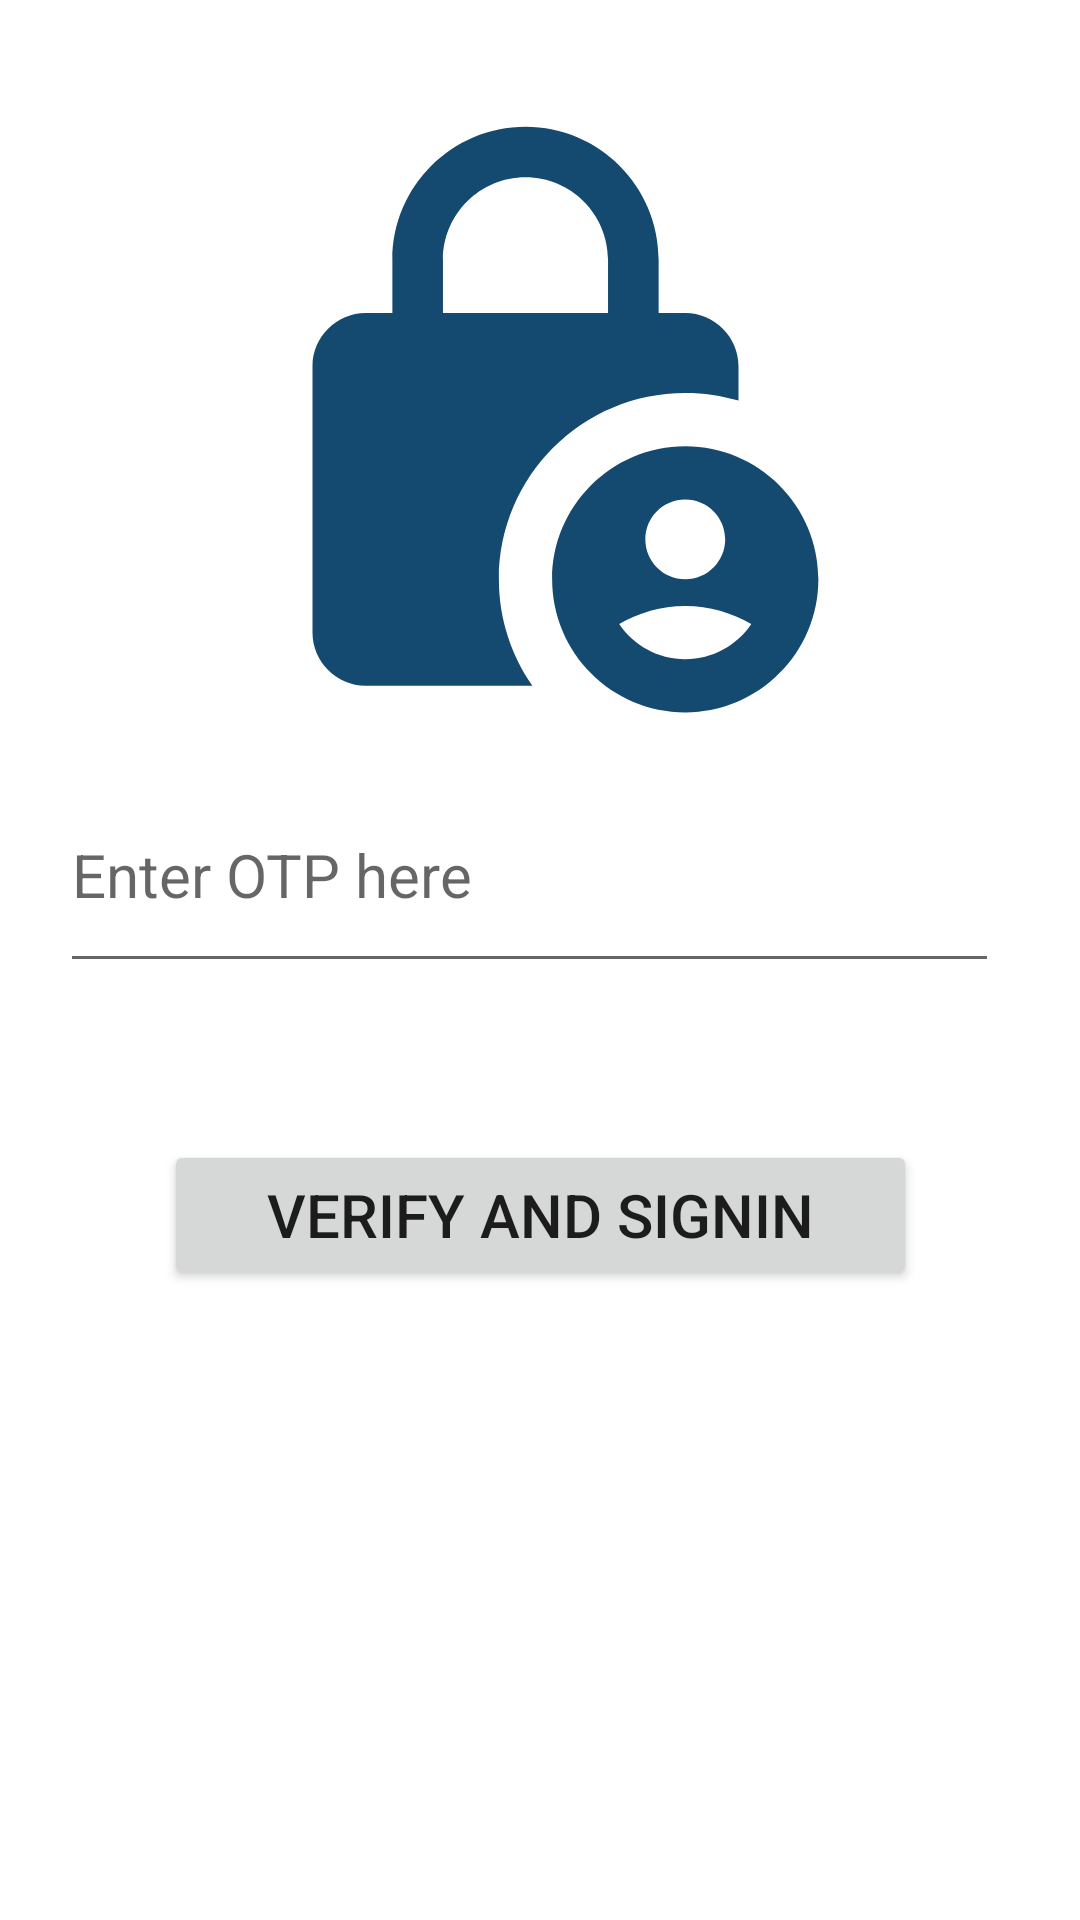

Write the Android layout XML for this screen, with the resource values it uses.
<!-- AndroidManifest.xml: application theme Theme.SE_firebase -->
<!-- res/layout/activity_manage_otp.xml -->
<?xml version="1.0" encoding="utf-8"?>
<androidx.constraintlayout.widget.ConstraintLayout xmlns:android="http://schemas.android.com/apk/res/android"
    xmlns:app="http://schemas.android.com/apk/res-auto"
    xmlns:tools="http://schemas.android.com/tools"
    android:layout_width="match_parent"
    android:layout_height="match_parent"
    tools:context=".manageOtp">


    <EditText
        android:id="@+id/t2"
        android:layout_width="313dp"
        android:layout_height="75dp"
        android:ems="10"
        android:hint="Enter OTP here"
        android:inputType="number"
        android:maxLength="6"
        android:textSize="20sp"
        app:layout_constraintBottom_toBottomOf="parent"
        app:layout_constraintEnd_toEndOf="parent"
        app:layout_constraintHorizontal_bias="0.428"
        app:layout_constraintStart_toStartOf="parent"
        app:layout_constraintTop_toTopOf="parent"
        app:layout_constraintVertical_bias="0.447" />

    <ImageView
        android:layout_width="213dp"
        android:layout_height="235dp"
        android:src="@drawable/ic_baseline_lock_person_24"
        app:layout_constraintBottom_toBottomOf="parent"
        app:layout_constraintEnd_toEndOf="parent"
        app:layout_constraintHorizontal_bias="0.468"
        app:layout_constraintStart_toStartOf="parent"
        app:layout_constraintTop_toTopOf="parent"
        app:layout_constraintVertical_bias="0.055" />

    <Button
        android:id="@+id/b2"
        android:layout_width="251dp"
        android:layout_height="50dp"
        android:text="Verify and Signin"
        android:textSize="20sp"
        app:layout_constraintBottom_toBottomOf="parent"
        app:layout_constraintEnd_toEndOf="parent"
        app:layout_constraintStart_toStartOf="parent"
        app:layout_constraintTop_toTopOf="parent"
        app:layout_constraintVertical_bias="0.644" />


</androidx.constraintlayout.widget.ConstraintLayout>
<!-- resources referenced by this layout -->
<resources>
  <!-- drawable ic_baseline_lock_person_24 (drawable) -->
  <vector android:height="24dp" android:tint="#144970"
      android:viewportHeight="24" android:viewportWidth="24"
      android:width="24dp" xmlns:android="http://schemas.android.com/apk/res/android">
      <path android:fillColor="@android:color/white" android:pathData="M18,11c0.7,0 1.37,0.1 2,0.29V10c0,-1.1 -0.9,-2 -2,-2h-1V6c0,-2.76 -2.24,-5 -5,-5S7,3.24 7,6v2H6c-1.1,0 -2,0.9 -2,2v10c0,1.1 0.9,2 2,2h6.26C11.47,20.87 11,19.49 11,18C11,14.13 14.13,11 18,11zM8.9,6c0,-1.71 1.39,-3.1 3.1,-3.1s3.1,1.39 3.1,3.1v2H8.9V6z"/>
      <path android:fillColor="@android:color/white" android:pathData="M18,13c-2.76,0 -5,2.24 -5,5s2.24,5 5,5s5,-2.24 5,-5S20.76,13 18,13zM18,15c0.83,0 1.5,0.67 1.5,1.5S18.83,18 18,18s-1.5,-0.67 -1.5,-1.5S17.17,15 18,15zM18,21c-1.03,0 -1.94,-0.52 -2.48,-1.32C16.25,19.26 17.09,19 18,19s1.75,0.26 2.48,0.68C19.94,20.48 19.03,21 18,21z"/>
  </vector>
  <style name="Theme.SE_firebase" parent="Theme.MaterialComponents.DayNight.DarkActionBar">
          
          <item name="colorPrimary">@color/purple_500</item>
          <item name="colorPrimaryVariant">@color/purple_700</item>
          <item name="colorOnPrimary">@color/white</item>
          
          <item name="colorSecondary">@color/teal_200</item>
          <item name="colorSecondaryVariant">@color/teal_700</item>
          <item name="colorOnSecondary">@color/black</item>
          
          <item name="android:statusBarColor" tools:targetApi="l">?attr/colorPrimaryVariant</item>
          
  
  
      </style>
  <color name="purple_500">#144970</color>
  <color name="purple_700">#144970</color>
  <color name="white">#FFFFFFFF</color>
  <color name="teal_200">#FF03DAC5</color>
  <color name="teal_700">#FF018786</color>
  <color name="black">#FF000000</color>
</resources>
